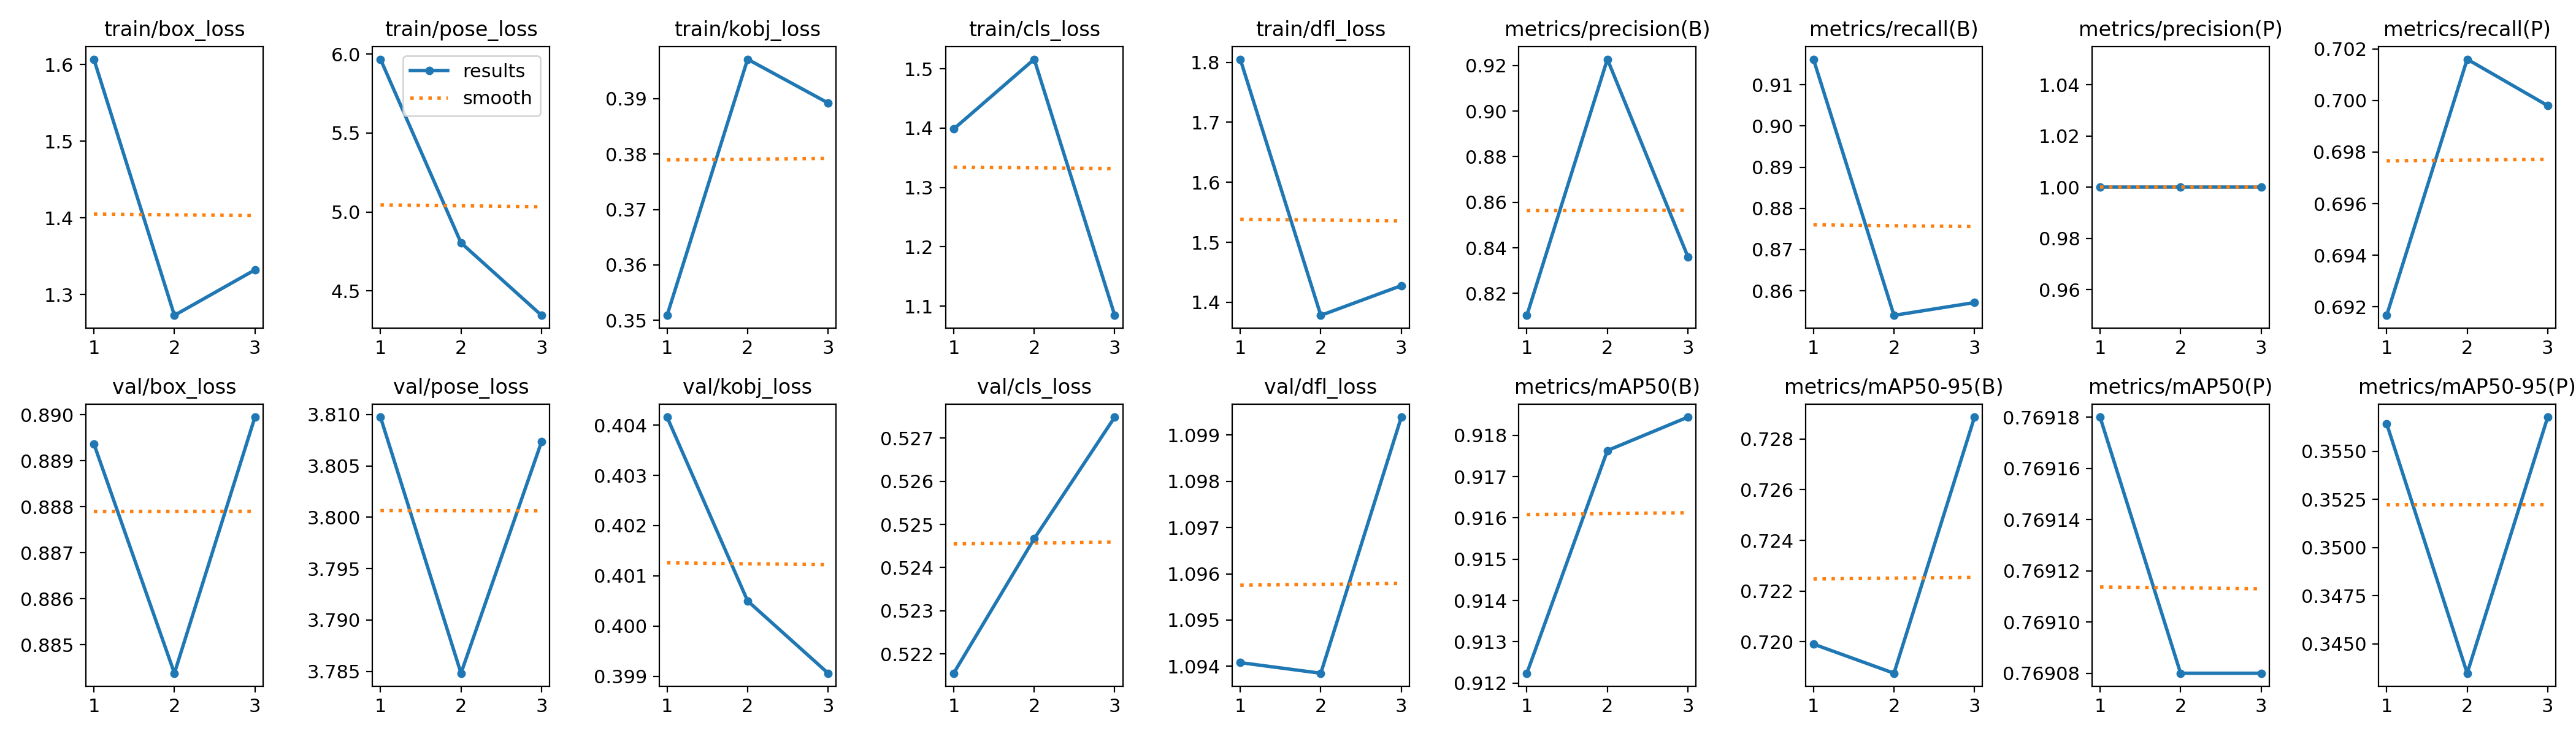

The table this chart was drawn from, first rows:
epoch, time, train/box_loss, train/pose_loss, train/kobj_loss, train/cls_loss, train/dfl_loss, metrics/precision(B), metrics/recall(B), metrics/mAP50(B), metrics/mAP50-95(B), metrics/precision(P), metrics/recall(P), metrics/mAP50(P), metrics/mAP50-95(P), val/box_loss, val/pose_loss, val/kobj_loss, val/cls_loss, val/dfl_loss, lr/pg0, lr/pg1, lr/pg2
1, 2.106, 1.607, 5.967, 0.3509, 1.398, 1.805, 0.8103, 0.9162, 0.9122, 0.7199, 1, 0.6917, 0.7692, 0.3564, 0.8894, 3.81, 0.4042, 0.5215, 1.094, 0, 0, 0
2, 4.186, 1.273, 4.804, 0.3971, 1.516, 1.378, 0.9228, 0.854, 0.9176, 0.7188, 1, 0.7016, 0.7691, 0.3435, 0.8844, 3.785, 0.4005, 0.5247, 1.094, 1.34e-05, 1.34e-05, 1.34e-05
3, 6.281, 1.332, 4.345, 0.3892, 1.084, 1.428, 0.836, 0.8571, 0.9184, 0.7289, 1, 0.6998, 0.7691, 0.3568, 0.89, 3.807, 0.3991, 0.5275, 1.099, 1.36e-05, 1.36e-05, 1.36e-05
